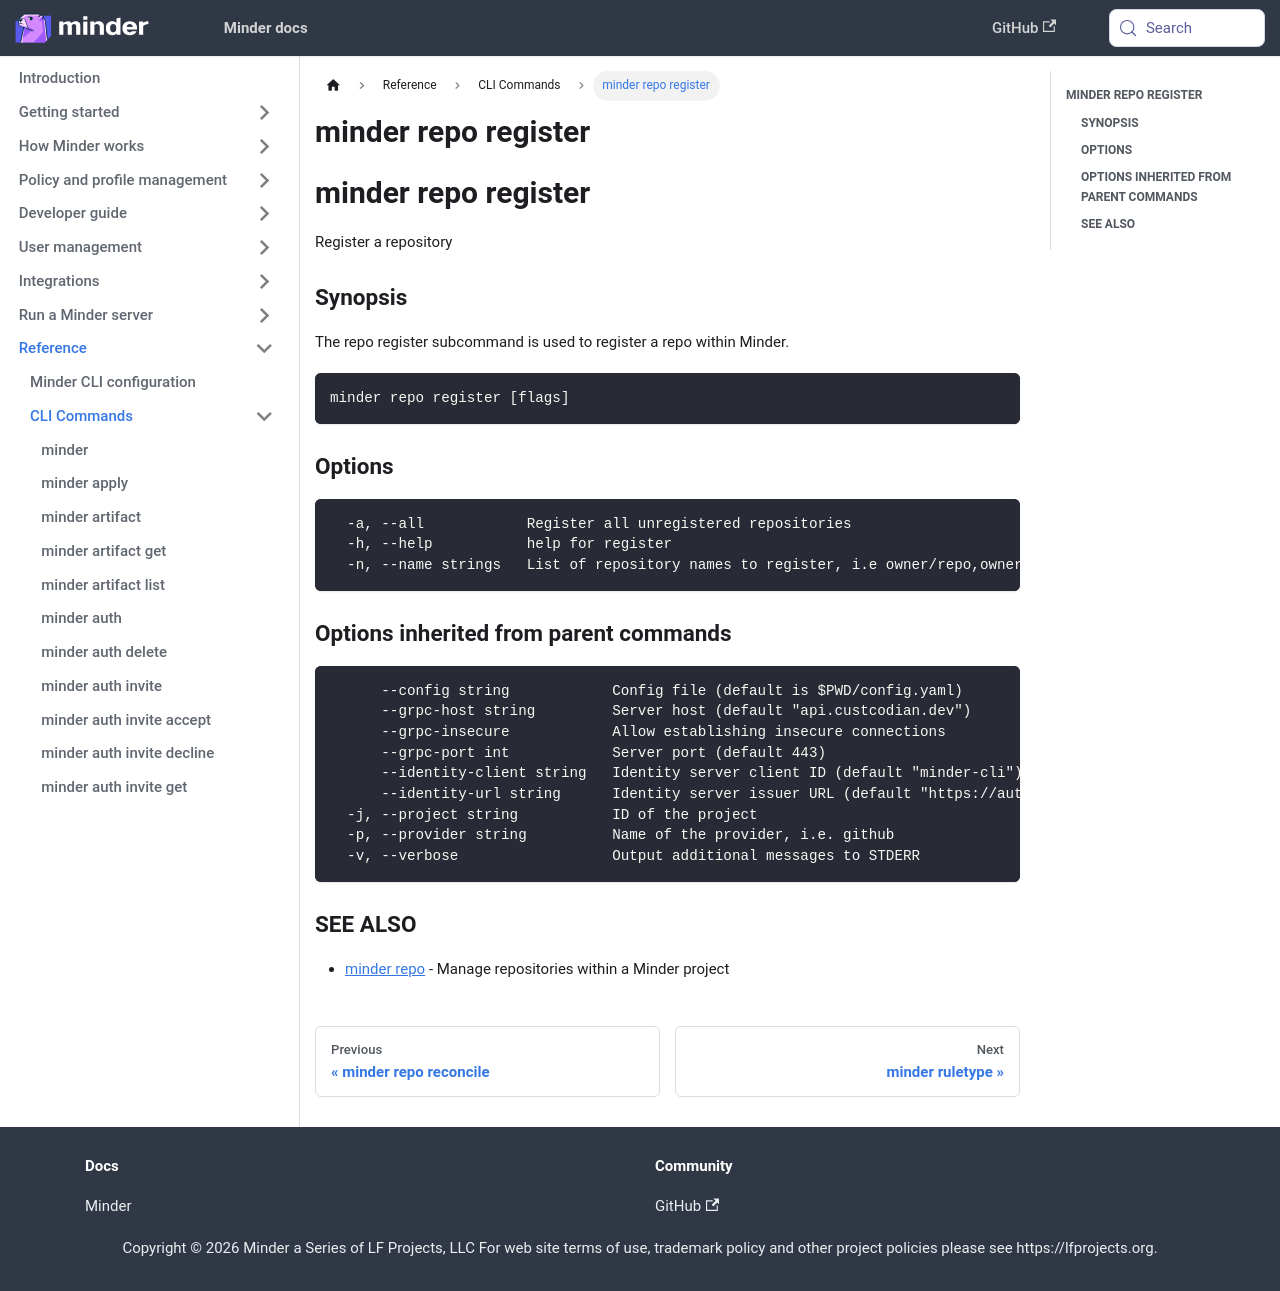

repository: mindersec/minder · page: ref/cli/minder_repo_register.html · generator: docusaurus

---
title: minder repo register
---
## minder repo register

Register a repository

### Synopsis

The repo register subcommand is used to register a repo within Minder.

```
minder repo register [flags]
```

### Options

```
  -a, --all            Register all unregistered repositories
  -h, --help           help for register
  -n, --name strings   List of repository names to register, i.e owner/repo,owner/repo
```

### Options inherited from parent commands

```
      --config string            Config file (default is $PWD/config.yaml)
      --grpc-host string         Server host (default "api.custcodian.dev")
      --grpc-insecure            Allow establishing insecure connections
      --grpc-port int            Server port (default 443)
      --identity-client string   Identity server client ID (default "minder-cli")
      --identity-url string      Identity server issuer URL (default "https://auth.custcodian.dev")
  -j, --project string           ID of the project
  -p, --provider string          Name of the provider, i.e. github
  -v, --verbose                  Output additional messages to STDERR
```

### SEE ALSO

* [minder repo](minder_repo.md)	 - Manage repositories within a Minder project
